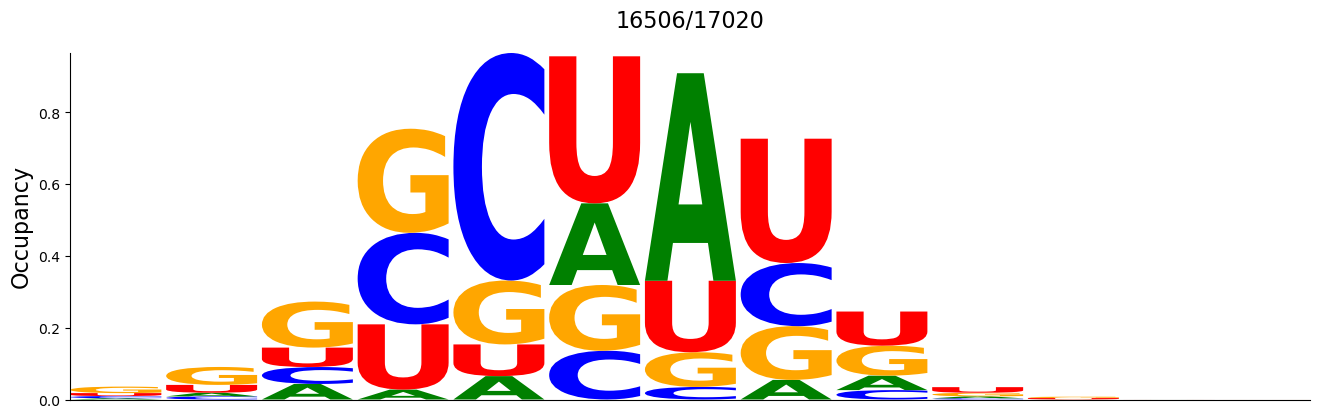

The data file committed next to this chart (first rows):
#support=16506
A	C	G	U
0.003514	0.00618	0.01811	0.008118
0.01036	0.008603	0.05004	0.02169
0.04332	0.04719	0.1283	0.0541
0.02763	0.2551	0.2901	0.1818
0.06513	0.634	0.1781	0.08833
0.2276	0.1359	0.1832	0.4097
0.5783	0.03508	0.09663	0.1992
0.05459	0.1759	0.1498	0.3465
0.04029	0.02617	0.08342	0.09524
0.005453	0.003272	0.01018	0.01551
0.0003029	0.0	0.003756	0.003696
6.058403e-05	0.0	0.0	6.058403e-05
0.0	0.0	6.058403e-05	0.0
